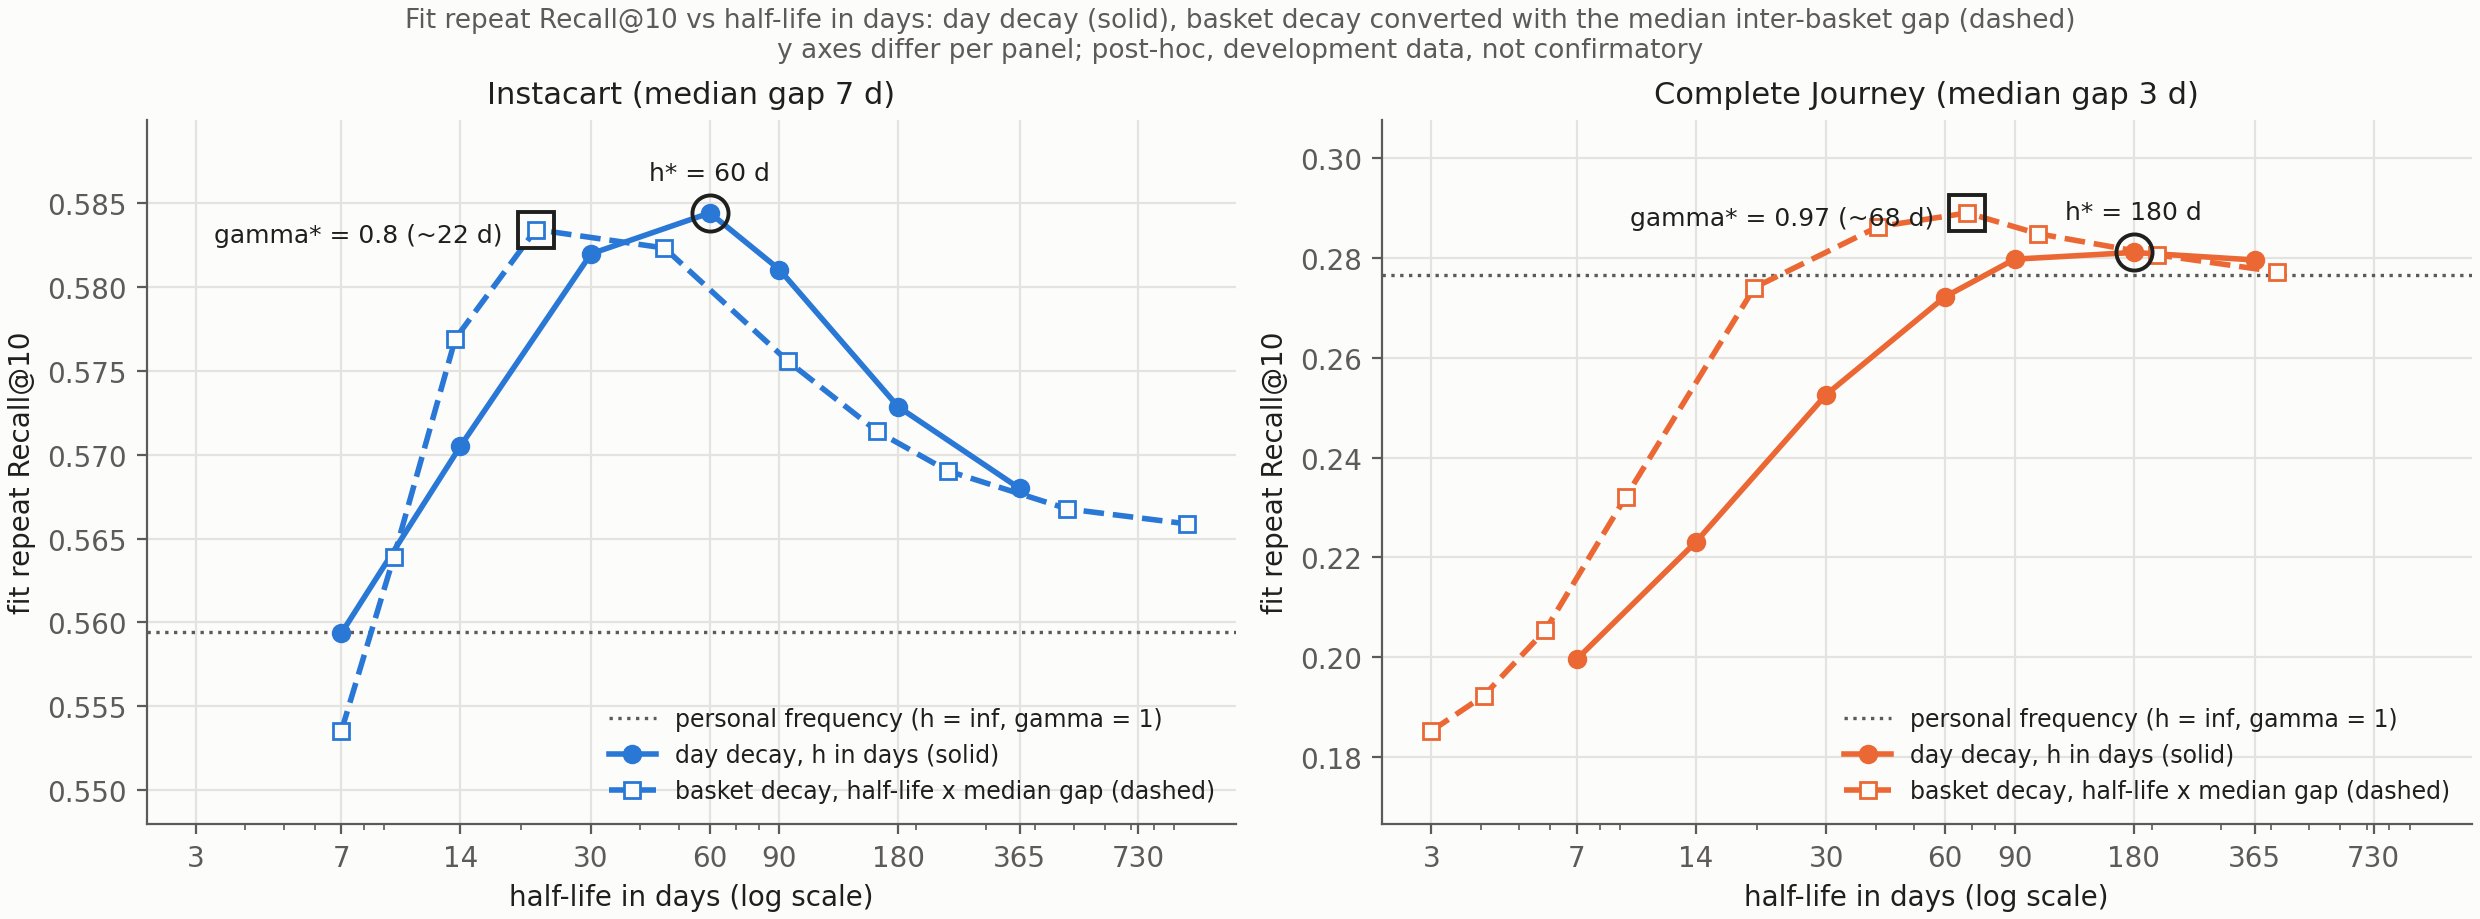

Data behind this chart, as committed beside it:
dataset, scorer, parameter, half_life_days, fit_recall, selected
instacart, day, 7.0, 7.0, 0.5594, False
instacart, day, 14.0, 14.0, 0.5705, False
instacart, day, 30.0, 30.0, 0.582, False
instacart, day, 60.0, 60.0, 0.5844, True
instacart, day, 90.0, 90.0, 0.5811, False
instacart, day, 180.0, 180.0, 0.5729, False
instacart, day, 365.0, 365.0, 0.568, False
instacart, day, inf, inf, 0.5594, False
instacart, basket, 0.5, 7.0, 0.5535, False
instacart, basket, 0.6, 9.498, 0.5639, False
instacart, basket, 0.7, 13.6, 0.5769, False
instacart, basket, 0.8, 21.74, 0.5834, True
instacart, basket, 0.9, 46.05, 0.5823, False
instacart, basket, 0.95, 94.59, 0.5756, False
instacart, basket, 0.97, 159.3, 0.5714, False
instacart, basket, 0.98, 240.2, 0.569, False
instacart, basket, 0.99, 482.8, 0.5668, False
instacart, basket, 0.995, 968, 0.5659, False
instacart, basket, 1.0, inf, 0.5594, False
complete_journey, day, 7.0, 7.0, 0.1996, False
complete_journey, day, 14.0, 14.0, 0.223, False
complete_journey, day, 30.0, 30.0, 0.2526, False
complete_journey, day, 60.0, 60.0, 0.2722, False
complete_journey, day, 90.0, 90.0, 0.2797, False
complete_journey, day, 180.0, 180.0, 0.281, True
complete_journey, day, 365.0, 365.0, 0.2795, False
complete_journey, day, inf, inf, 0.2766, False
complete_journey, basket, 0.5, 3.0, 0.1853, False
complete_journey, basket, 0.6, 4.071, 0.1923, False
complete_journey, basket, 0.7, 5.83, 0.2055, False
complete_journey, basket, 0.8, 9.319, 0.2321, False
complete_journey, basket, 0.9, 19.74, 0.274, False
complete_journey, basket, 0.95, 40.54, 0.2862, False
complete_journey, basket, 0.97, 68.27, 0.289, True
complete_journey, basket, 0.98, 102.9, 0.2848, False
complete_journey, basket, 0.99, 206.9, 0.2806, False
complete_journey, basket, 0.995, 414.8, 0.2772, False
complete_journey, basket, 1.0, inf, 0.2766, False
